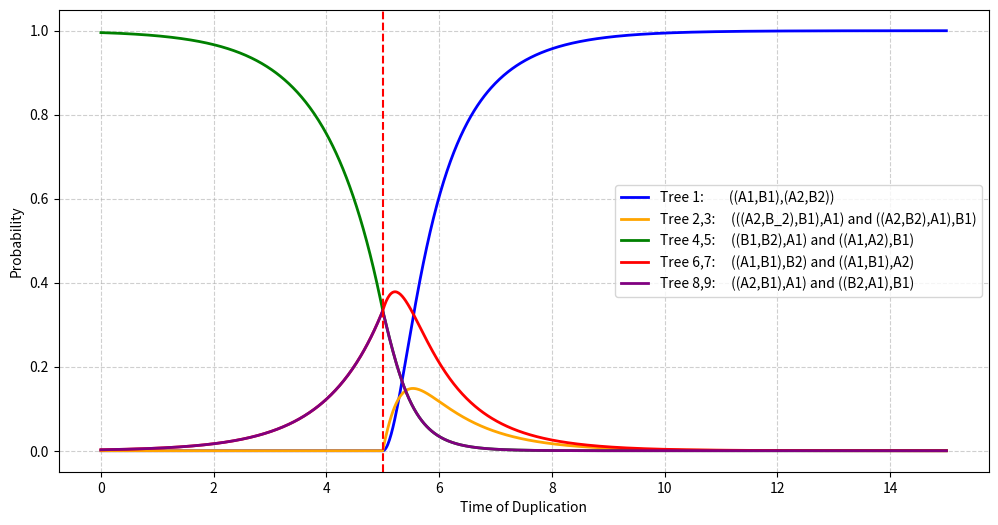

Here is the Python script that generated this plot:
import numpy as np
import matplotlib.pyplot as plt

ts = 5
td_values = np.linspace(0, 15, 1000)

blue_values = []
orange_values = []
green_values = []
red_values = []
purple_values = []

for td in td_values:
    tdts = td - ts
    tstd = ts - td

    if td < ts:
        expstd = np.exp(-tstd)
        blue_expr = 0
        orange_expr = 0
        green_expr = (1/6) * (3 - 2 * expstd)
        red_expr = (1/6) * expstd
        purple_expr = (1/6) * expstd
    else:
        expdts = np.exp(-tdts)
        expdt = np.exp(-2 * tdts)
        blue_expr = (1 - expdts) ** 2
        orange_expr = (1 - expdts) * (1/3) * expdts
        green_expr = (1/6) * expdt
        red_expr = (1/6) * (3 * expdts - 2 * expdt)
        purple_expr = (1/6) * expdt

    blue_values.append(blue_expr)
    orange_values.append(orange_expr)
    green_values.append(green_expr)
    red_values.append(red_expr)
    purple_values.append(purple_expr)

all_expressions = np.vstack([blue_values, orange_values, green_values, red_values, purple_values]).T
row_sums = all_expressions.sum(axis=1, keepdims=True)
normalized_expressions = all_expressions / row_sums

blue_norm, orange_norm, green_norm, red_norm, purple_norm = normalized_expressions.T

fig, ax = plt.subplots(figsize=(12, 6))
ax.plot(td_values, blue_norm, label="Tree 1:        ((A1,B1),(A2,B2))", linewidth=2, color='blue')
ax.plot(td_values, orange_norm, label="Tree 2,3:     (((A2,B_2),B1),A1) and ((A2,B2),A1),B1)", linewidth=2, color='orange')
ax.plot(td_values, green_norm, label="Tree 4,5:     ((B1,B2),A1) and ((A1,A2),B1)", linewidth=2, color='green')
ax.plot(td_values, red_norm, label="Tree 6,7:     ((A1,B1),B2) and ((A1,B1),A2)", linewidth=2, color='red')
ax.plot(td_values, purple_norm, label="Tree 8,9:     ((A2,B1),A1) and ((B2,A1),B1) ", linewidth=2, color='purple')


ax.axvline(x=ts, color='red', linestyle='--')
#ax.axhline(y=0.333, color='green', linestyle='--', label='Pr=0.33')


ax.set_xlabel("Time of Duplication") 
ax.set_ylabel("Probability")
ax.grid(True, linestyle='--', alpha=0.6)
ax.legend().set_visible(False)
plt.legend()

plt.savefig('figure3.png',dpi=200)
plt.show()
